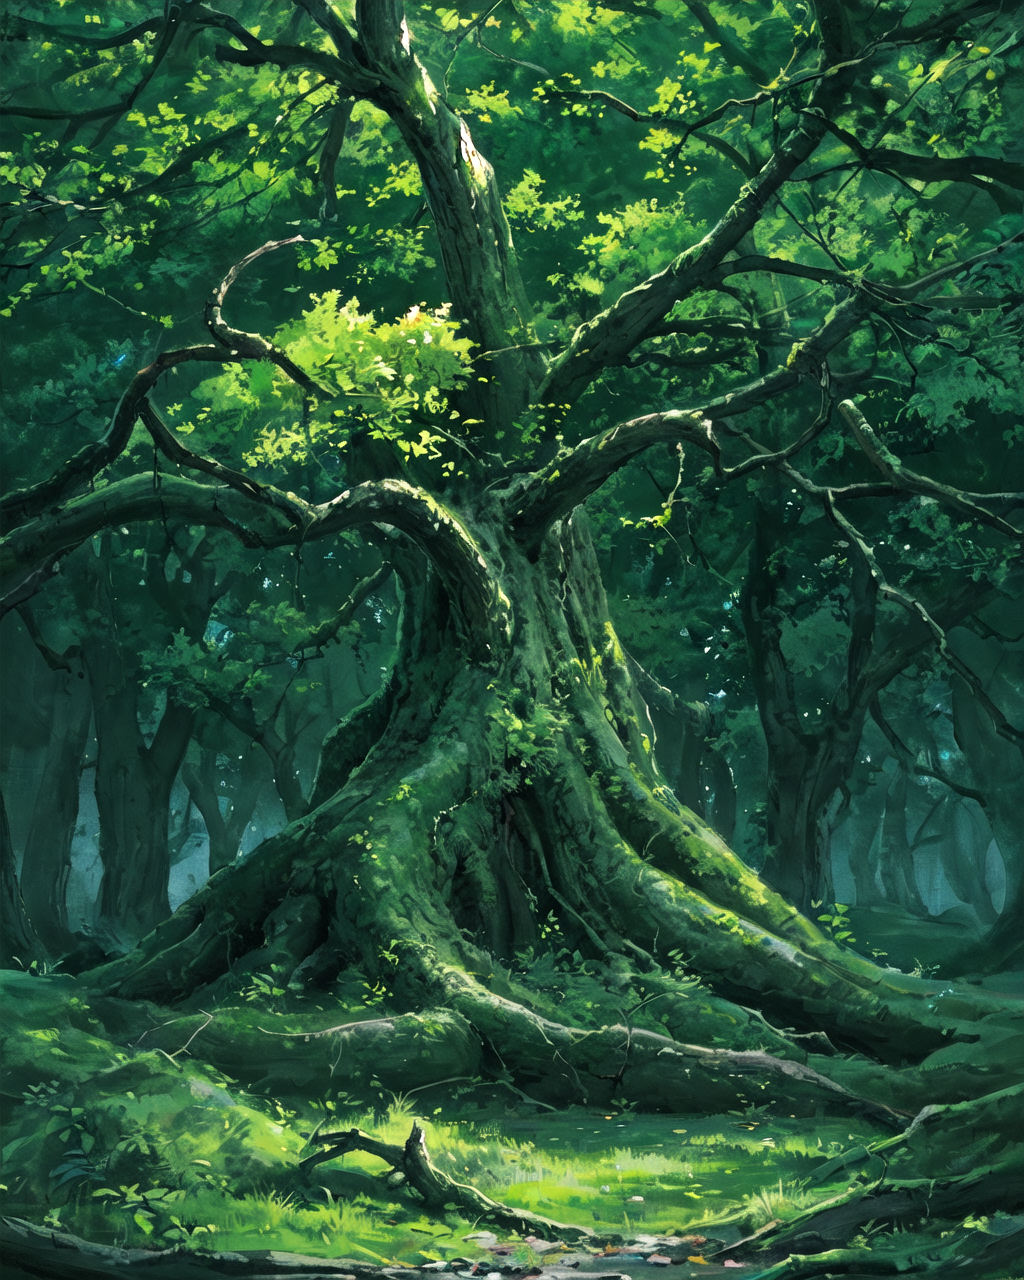
Generation parameters embedded in this image by AUTOMATIC1111 Stable Diffusion web UI or a fork of it (Forge, ...) (PNG 'parameters' text chunk):
single tree,comfortable,reasonable structure,shock,high detail,abundant,8k,green,tree,Reasonable light and dark relationship,concept art,high detail,distinct,concept,epic, <lora:EMS-13702-EMS:1>
Negative prompt: EMS-46-EMS, ng_deepnegative_v1_75t,{{{{bad_construction}}}},{bad_structure},bad_wail,{{{bad_windows}}},{blurry},cloned_window,cropped,{{{deformed}}},{{{disfigured}}},error,{{{extra_windows}}},{extra_chimney},{{{extra_door}}},extra_structure,{{extra_frame}},{fewer_digits},{fused_structure},gross_proportions,jpeg_artifacts,{{{{long_roof}}}},low_quality,{structure_limbs},{{missing_windows}},{missing_doors},{{missing_roofs}},mutated_structure,{{{mutation}}},normal_quality,out_of_frame,owres,{{poorly_drawn_structure}},{{poorly_drawn_house}},signature,text,{{too_many_windows}},{{{ugly}}},username,uta,watermark,worst_quality
Steps: 26, Sampler: DPM++ 2M, CFG scale: 7.0, Seed: 2600799667, Size: 512x640, Model: EMS-217-EMS, Seed resize from: -1x-1, Denoising strength: 0.5, Hires resize: 1024x1280, Hires steps: 16, Hires upscaler: 4x-UltraSharp, Version: v1.3.57-log-cn-1-g7b192db